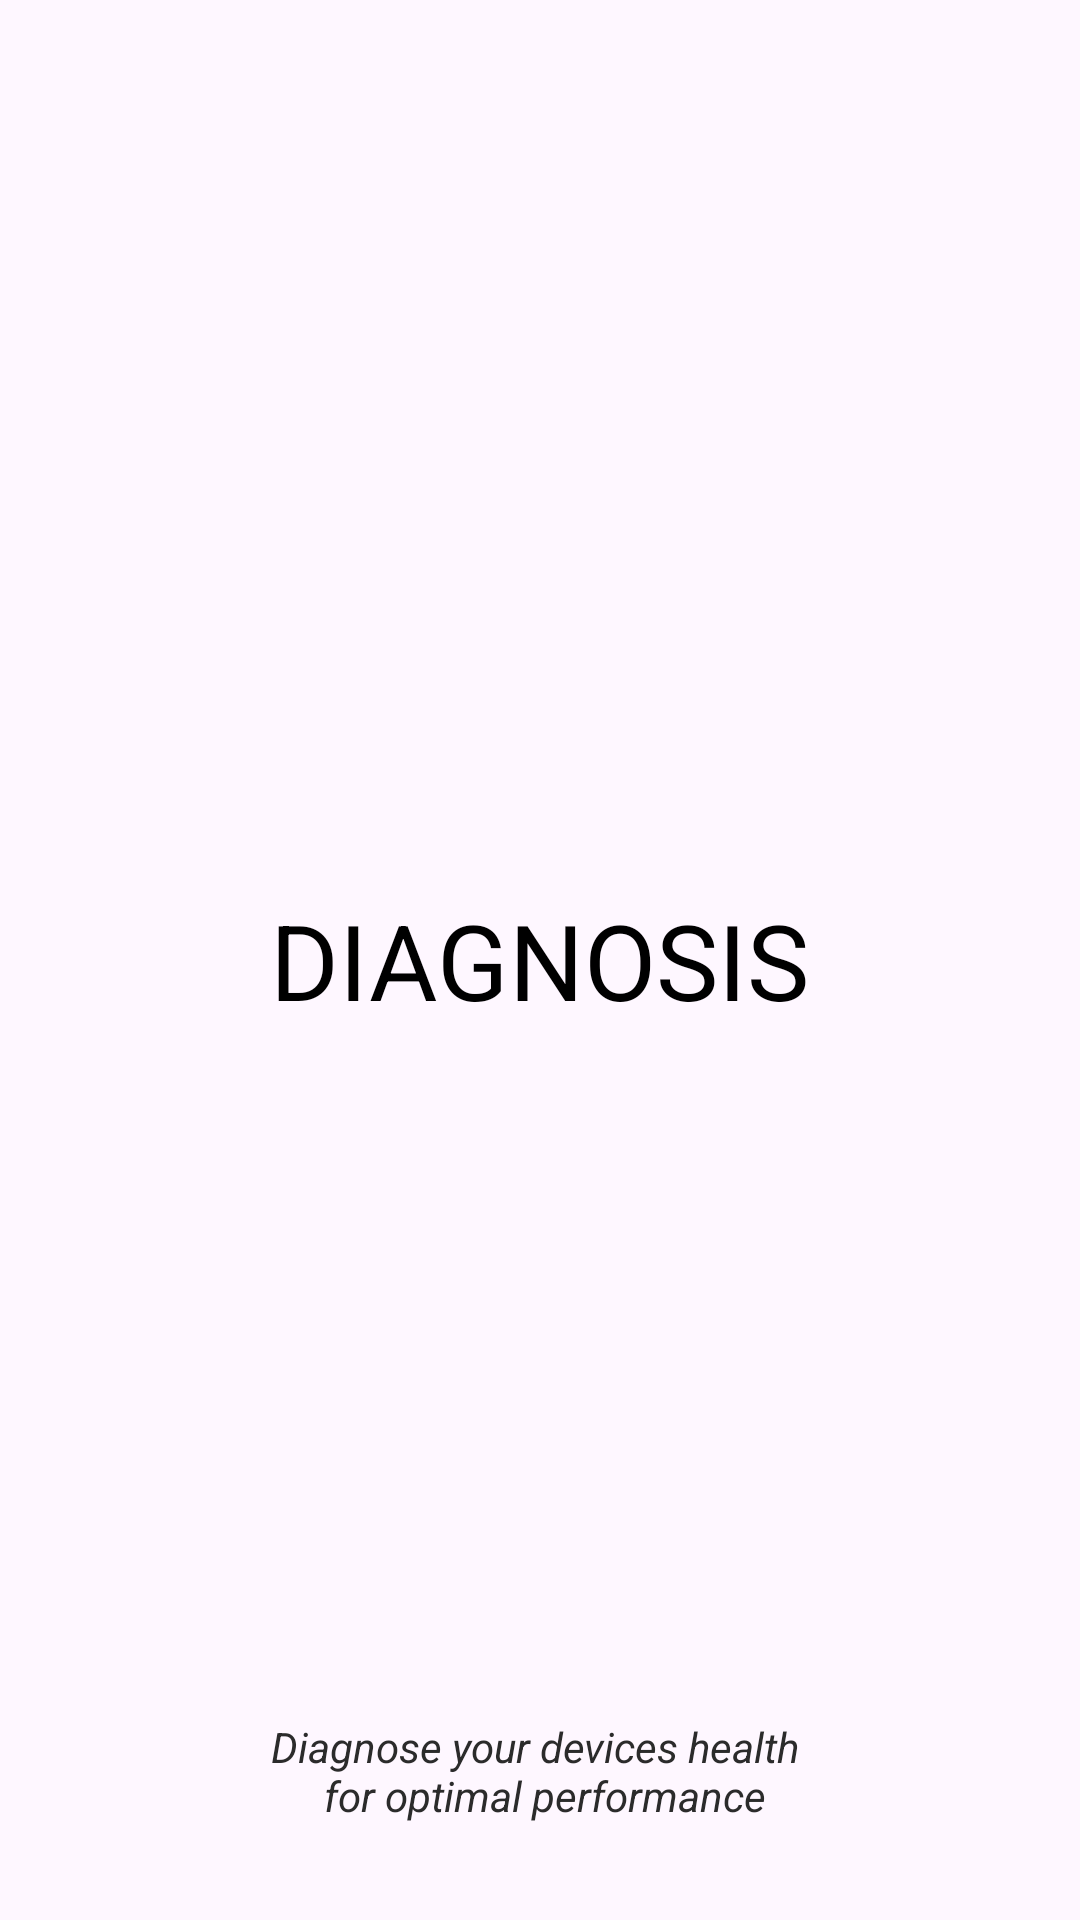

Here is an Android app screen rendered from its layout file. Give the layout XML and the strings, colors and styles it references.
<!-- AndroidManifest.xml: application theme Base.Theme.Diagnosis -->
<!-- res/layout/activity_flash.xml -->
<?xml version="1.0" encoding="utf-8"?>
<androidx.constraintlayout.widget.ConstraintLayout xmlns:android="http://schemas.android.com/apk/res/android"
    xmlns:app="http://schemas.android.com/apk/res-auto"
    xmlns:tools="http://schemas.android.com/tools"
    android:layout_width="match_parent"
    android:layout_height="match_parent"
    tools:context=".SplashActivity">

    <TextView
        android:id="@+id/textView"
        style="@style/textStyle"
        android:layout_width="wrap_content"
        android:layout_height="wrap_content"
        android:text="@string/app_name"
        android:textAllCaps="true"
        android:textSize="35dp"
        app:layout_constraintBottom_toBottomOf="parent"
        app:layout_constraintEnd_toEndOf="parent"
        app:layout_constraintStart_toStartOf="parent"
        app:layout_constraintTop_toTopOf="parent" />

    <TextView
        android:id="@+id/textView2"
        style="@style/textStyle1"
        android:layout_width="wrap_content"
        android:layout_height="wrap_content"
        android:layout_marginBottom="32dp"
        android:text="@string/app_desc"
        android:textAlignment="center"
        android:textStyle="italic"
        app:layout_constraintBottom_toBottomOf="parent"
        app:layout_constraintEnd_toEndOf="parent"
        app:layout_constraintStart_toStartOf="parent" />

    android:textSize="18dp"/>
</androidx.constraintlayout.widget.ConstraintLayout>
<!-- resources referenced by this layout -->
<resources>
  <string name="app_desc">Diagnose your devices health \n for optimal performance</string>
  <string name="app_name">Diagnosis</string>
  <style name="textStyle">
          <item name="android:textColor">@color/black</item>
      </style>
  <style name="textStyle1">
          <item name="android:textColor">@color/gray</item>
      </style>
  <style name="Base.Theme.Diagnosis" parent="Theme.Material3.DayNight.NoActionBar">
          
          <item name="android:statusBarColor">@color/blue</item>
          
      </style>
  <color name="black">#FF000000</color>
  <color name="gray">#2B2B2B</color>
  <color name="blue">#12afda</color>
</resources>
